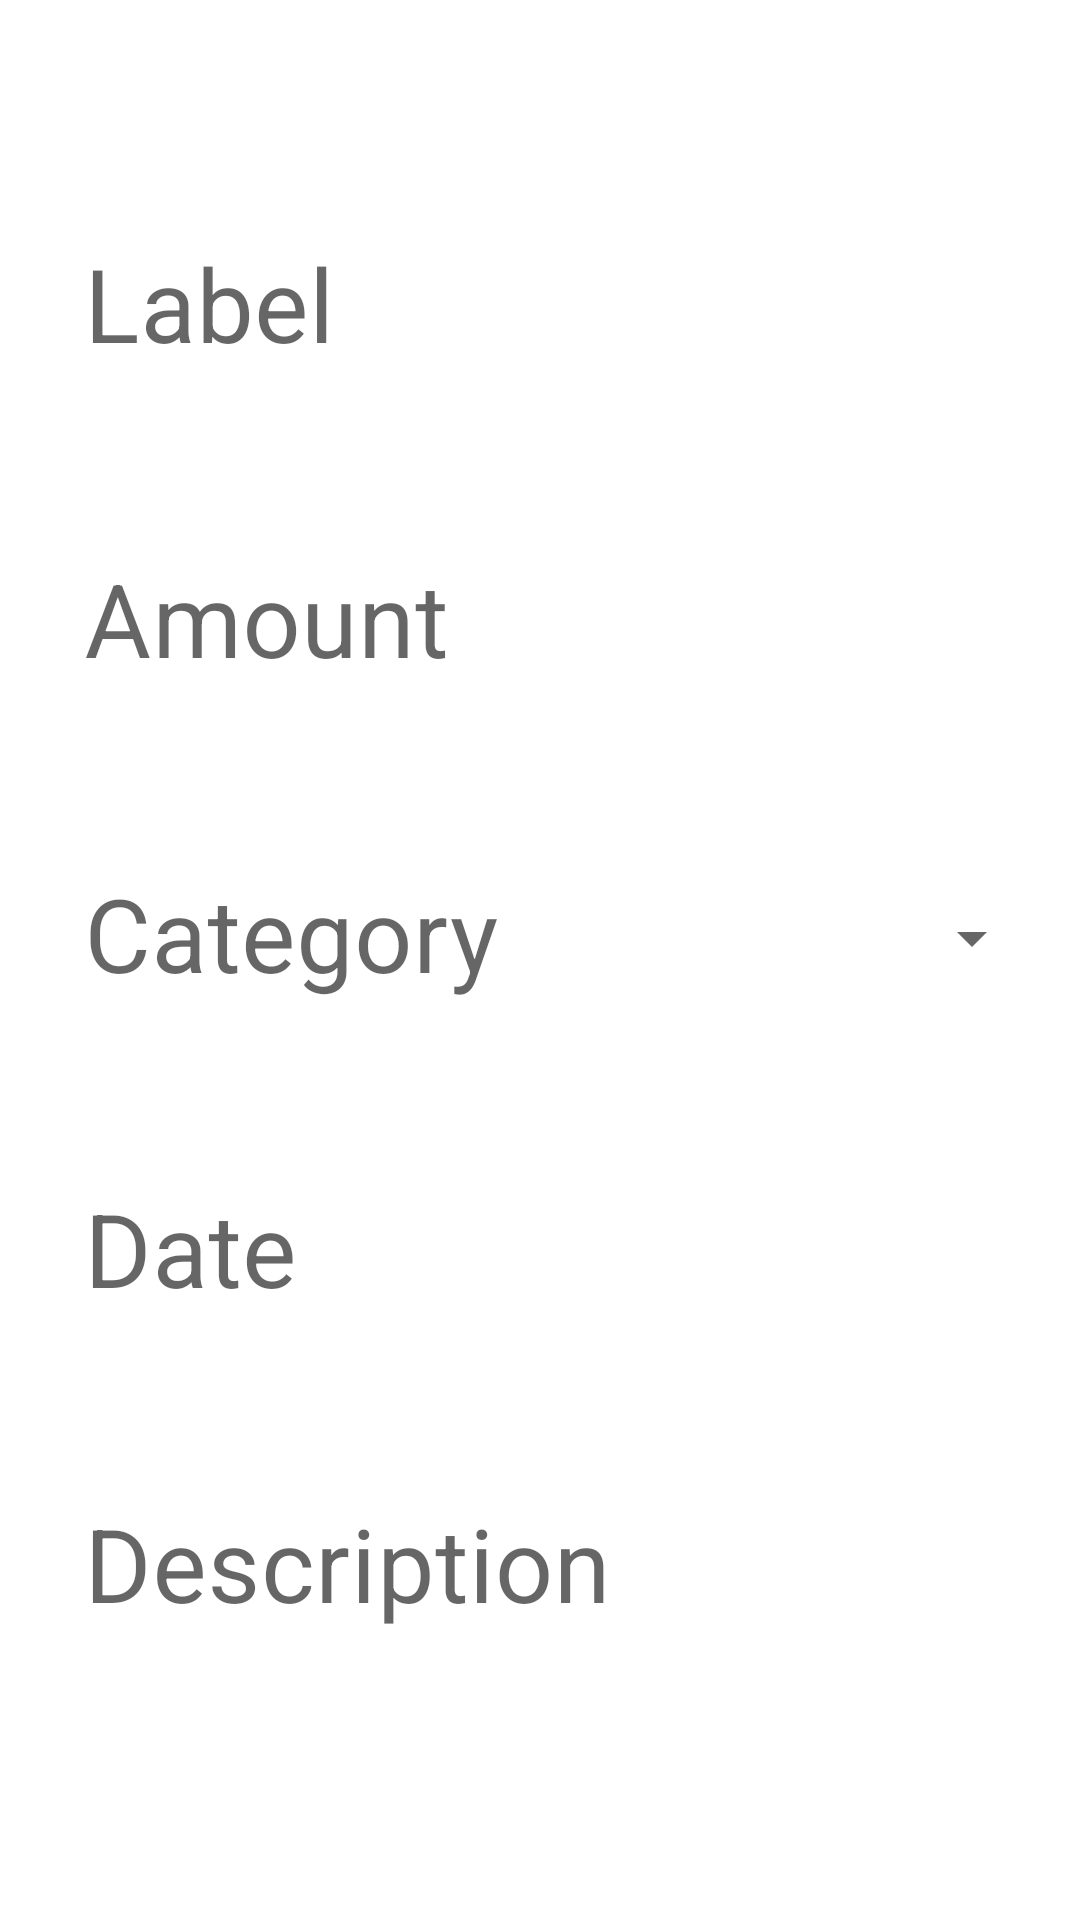

Here is an Android app screen rendered from its layout file. Give the layout XML and the strings, colors and styles it references.
<!-- AndroidManifest.xml: application theme Theme.MyExpenseTracker -->
<!-- res/layout/activity_detailed.xml -->
<?xml version="1.0" encoding="utf-8"?>
<androidx.constraintlayout.widget.ConstraintLayout
    android:id="@+id/root_view"
    xmlns:android="http://schemas.android.com/apk/res/android"
    xmlns:app="http://schemas.android.com/apk/res-auto"
    xmlns:tools="http://schemas.android.com/tools"
    android:layout_width="match_parent"
    android:layout_height="match_parent"
    tools:context=".DetailedActivity">

    <ImageButton
        android:id="@+id/closeBtn"
        android:layout_width="48dp"
        android:layout_height="48dp"
        android:layout_margin="12dp"
        android:background="@drawable/close_bg"
        android:contentDescription="Close Activity"
        app:layout_constraintEnd_toEndOf="parent"
        app:layout_constraintTop_toTopOf="parent" />

    <LinearLayout
        android:id="@+id/linearLayout"
        android:layout_width="match_parent"
        android:layout_height="wrap_content"
        android:orientation="vertical"
        app:layout_constraintBottom_toBottomOf="parent"
        app:layout_constraintEnd_toEndOf="parent"
        app:layout_constraintStart_toStartOf="parent"
        app:layout_constraintTop_toTopOf="parent">

        <com.google.android.material.textfield.TextInputLayout
            android:id="@+id/label_layout"
            style="@style/Widget.MaterialComponents.TextInputLayout.OutlinedBox"
            android:layout_width="match_parent"
            android:layout_height="wrap_content"
            android:layout_marginStart="12dp"
            android:layout_marginEnd="12dp"
            android:hint="Label"
            app:boxStrokeWidth="0dp"
            app:errorEnabled="true">

            <com.google.android.material.textfield.TextInputEditText
                android:id="@+id/label_input"
                android:layout_width="match_parent"
                android:layout_height="wrap_content"
                android:drawablePadding="12dp"
                android:inputType="text"
                android:maxLines="1"
                android:textSize="34sp" />
        </com.google.android.material.textfield.TextInputLayout>

        <com.google.android.material.textfield.TextInputLayout
            android:id="@+id/amount_layout"
            style="@style/Widget.MaterialComponents.TextInputLayout.OutlinedBox"
            android:layout_width="match_parent"
            android:layout_height="wrap_content"
            android:layout_marginStart="12dp"
            android:layout_marginEnd="12dp"
            android:hint="Amount"
            app:boxStrokeWidth="0dp"
            app:errorEnabled="true">

            <com.google.android.material.textfield.TextInputEditText
                android:id="@+id/amount_input"
                android:layout_width="match_parent"
                android:layout_height="wrap_content"
                android:drawableStart="@drawable/money_selector"
                android:drawablePadding="12dp"
                android:inputType="numberDecimal|numberSigned"
                android:maxLines="1"
                android:textSize="34sp" />
        </com.google.android.material.textfield.TextInputLayout>

        <com.google.android.material.textfield.TextInputLayout
            android:id="@+id/category_layout"
            style="@style/Widget.MaterialComponents.TextInputLayout.OutlinedBox.ExposedDropdownMenu"
            android:layout_width="match_parent"
            android:layout_height="wrap_content"
            android:layout_marginStart="12dp"
            android:layout_marginEnd="12dp"
            android:hint="Category"
            app:boxStrokeWidth="0dp"
            app:errorEnabled="true">

            <AutoCompleteTextView
                android:id="@+id/category_input"
                android:layout_width="match_parent"
                android:layout_height="wrap_content"
                android:drawablePadding="12dp"
                android:inputType="none"
                android:textSize="34sp" />
        </com.google.android.material.textfield.TextInputLayout>

        <com.google.android.material.textfield.TextInputLayout
            android:id="@+id/date_layout"
            style="@style/Widget.MaterialComponents.TextInputLayout.OutlinedBox"
            android:layout_width="match_parent"
            android:layout_height="wrap_content"
            android:layout_marginStart="12dp"
            android:layout_marginEnd="12dp"
            android:hint="Date"
            app:boxStrokeWidth="0dp"
            app:errorEnabled="true">

            <com.google.android.material.textfield.TextInputEditText
                android:id="@+id/transaction_date"
                android:layout_width="match_parent"
                android:layout_height="wrap_content"
                android:drawablePadding="12dp"
                android:inputType="datetime|number"
                android:maxLines="1"
                android:textSize="34sp" />
        </com.google.android.material.textfield.TextInputLayout>

        <com.google.android.material.textfield.TextInputLayout
            android:id="@+id/description_layout"
            style="@style/Widget.MaterialComponents.TextInputLayout.OutlinedBox"
            android:layout_width="match_parent"
            android:layout_height="wrap_content"
            android:layout_marginStart="12dp"
            android:layout_marginEnd="12dp"
            android:hint="Description"
            app:boxStrokeWidth="0dp"
            app:errorEnabled="true">

            <com.google.android.material.textfield.TextInputEditText
                android:id="@+id/description_input"
                android:layout_width="match_parent"
                android:layout_height="wrap_content"
                android:drawablePadding="12dp"
                android:inputType="text"
                android:maxLines="1"
                android:textSize="34sp" />
        </com.google.android.material.textfield.TextInputLayout>


    </LinearLayout>

    <Button
        android:id="@+id/btn_update_transaction"
        android:visibility="gone"
        android:layout_width="match_parent"
        android:layout_height="wrap_content"
        android:padding="10dp"
        android:text="Update Transaction"
        android:layout_margin="10dp"
        app:layout_constraintBottom_toBottomOf="parent"
        app:layout_constraintEnd_toEndOf="parent"
        app:layout_constraintStart_toStartOf="parent"
        app:layout_constraintTop_toBottomOf="@+id/linearLayout"
        app:layout_constraintVertical_bias="0.494" />

</androidx.constraintlayout.widget.ConstraintLayout>
<!-- resources referenced by this layout -->
<resources>
  <style name="Theme.MyExpenseTracker" parent="Theme.MaterialComponents.DayNight.DarkActionBar">
          
          <item name="colorPrimary">@color/green_500</item>
          <item name="colorPrimaryVariant">@color/green_700</item>
          <item name="colorOnPrimary">@color/white</item>
          
          <item name="colorSecondary">@color/teal_200</item>
          <item name="colorSecondaryVariant">@color/teal_700</item>
          <item name="colorOnSecondary">@color/black</item>
          
          <item name="android:statusBarColor">?attr/colorPrimaryVariant</item>
          
      </style>
  <color name="green_500">#4CAF50</color>
  <color name="green_700">#307333</color>
  <color name="white">#FFFFFFFF</color>
  <color name="teal_200">#FF03DAC5</color>
  <color name="teal_700">#FF018786</color>
  <color name="black">#FF000000</color>
</resources>
